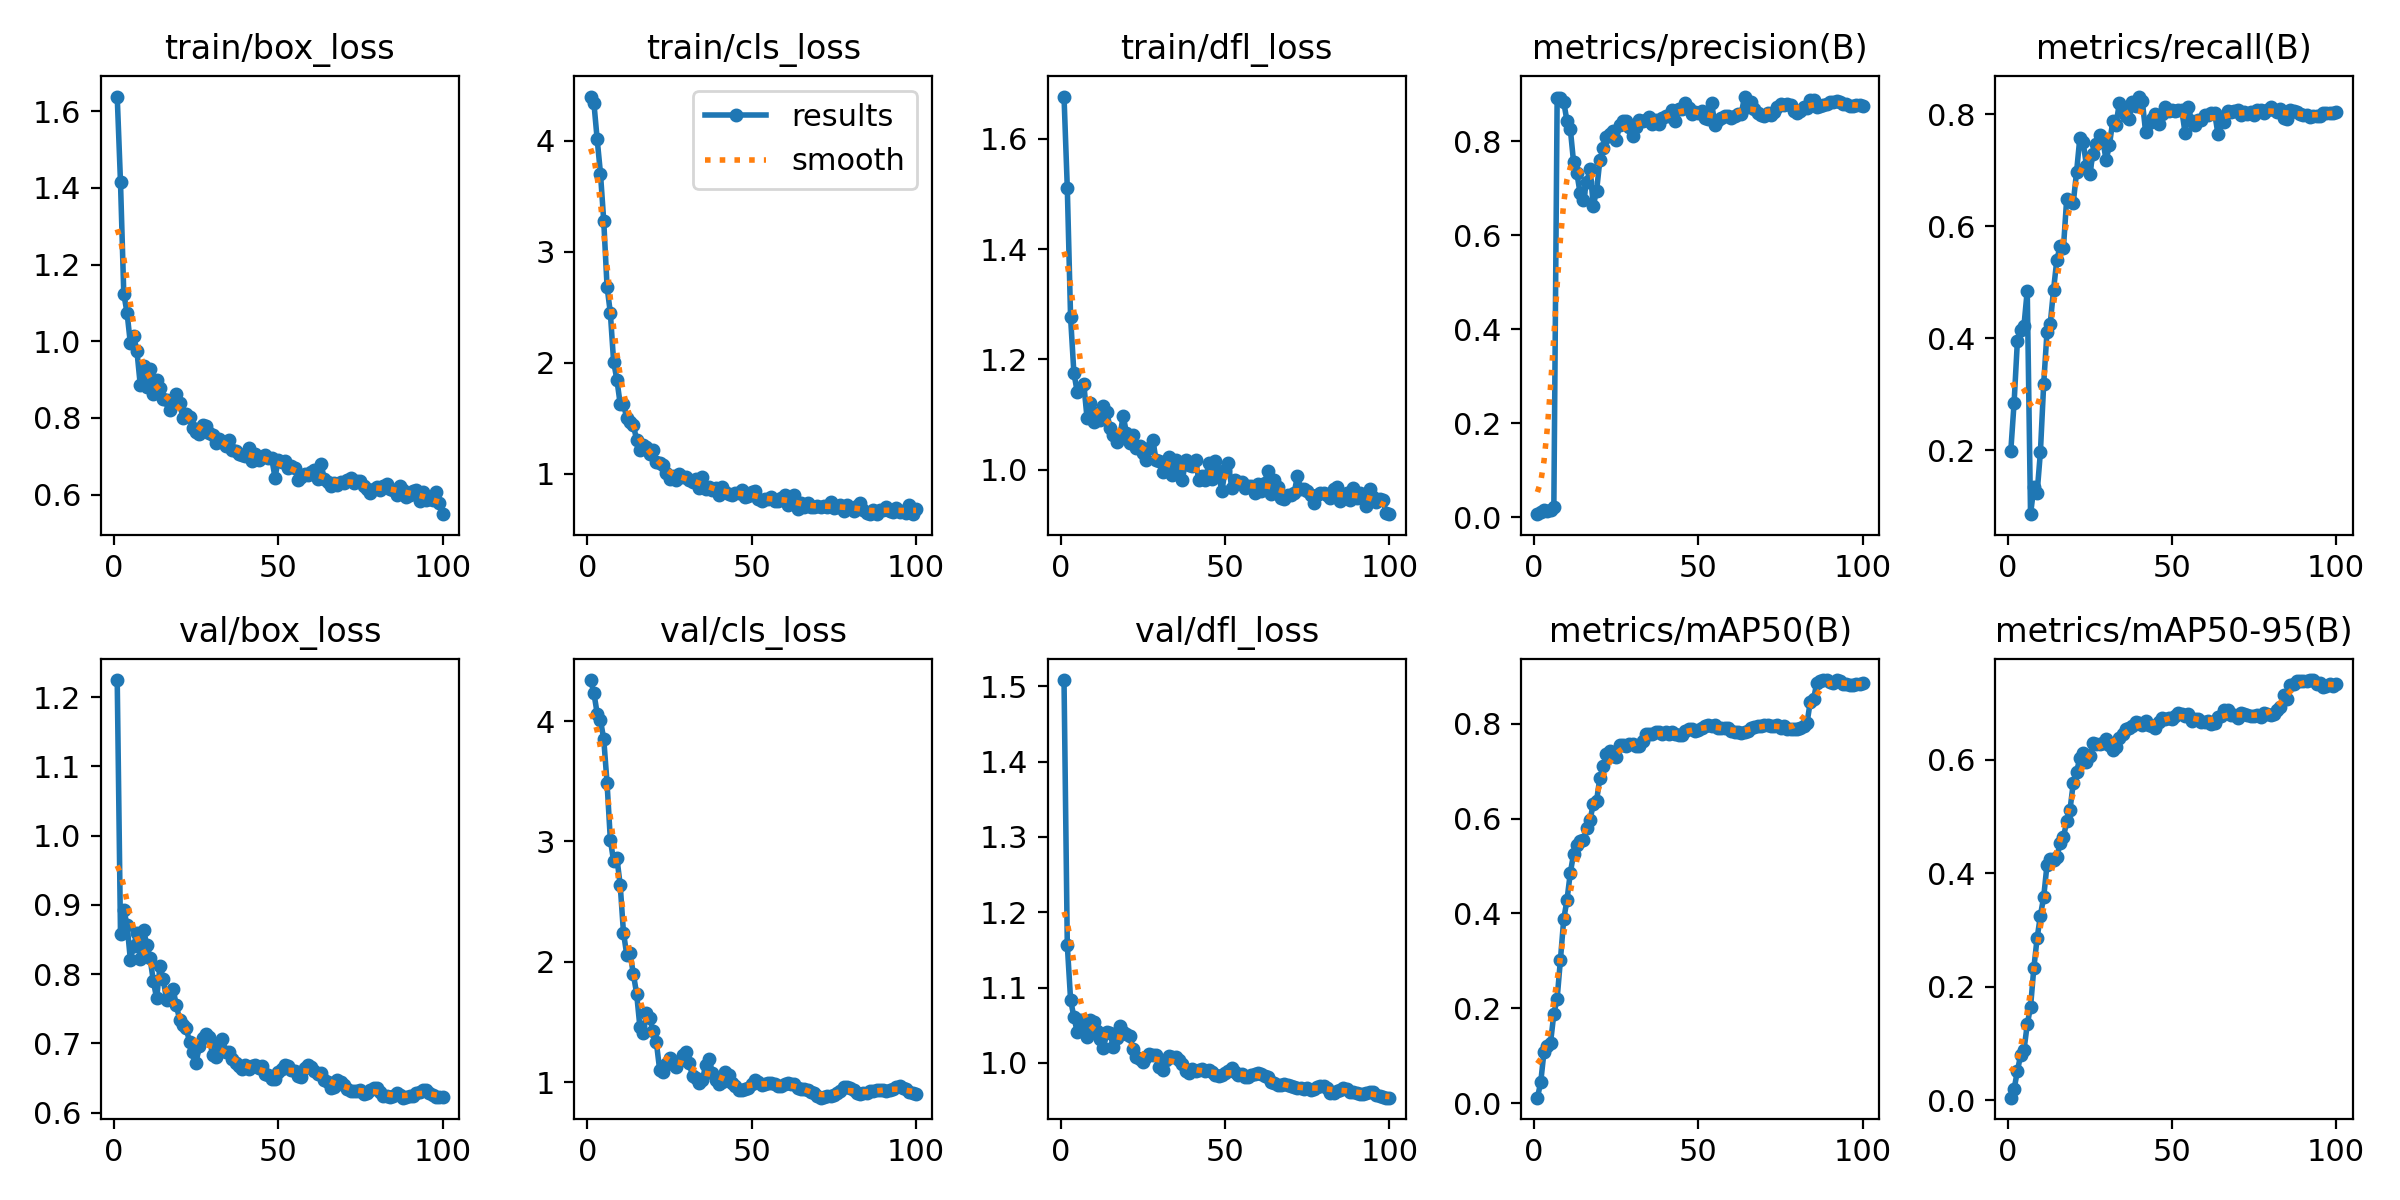

The data file committed next to this chart (first rows):
epoch, time, train/box_loss, train/cls_loss, train/dfl_loss, metrics/precision(B), metrics/recall(B), metrics/mAP50(B), metrics/mAP50-95(B), val/box_loss, val/cls_loss, val/dfl_loss, lr/pg0, lr/pg1, lr/pg2
1, 2.52, 1.638, 4.399, 1.676, 0.00679, 0.1998, 0.0114, 0.0045, 1.225, 4.341, 1.508, 3.125e-05, 3.125e-05, 3.125e-05
2, 3.782, 1.414, 4.341, 1.511, 0.01157, 0.2853, 0.04358, 0.01965, 0.858, 4.233, 1.156, 6.80694e-05, 6.80694e-05, 6.80694e-05
3, 5.01, 1.123, 4.012, 1.276, 0.01519, 0.3954, 0.1081, 0.05146, 0.8933, 4.062, 1.084, 0.0001041, 0.0001041, 0.0001041
4, 6.223, 1.074, 3.705, 1.176, 0.0143, 0.4148, 0.1198, 0.07976, 0.8704, 4.006, 1.061, 0.0001395, 0.0001395, 0.0001395
5, 7.422, 0.9946, 3.274, 1.141, 0.01466, 0.4224, 0.1277, 0.08841, 0.821, 3.849, 1.041, 0.0001741, 0.0001741, 0.0001741
6, 8.627, 1.014, 2.686, 1.146, 0.02254, 0.4853, 0.1884, 0.1338, 0.8403, 3.485, 1.057, 0.0002079, 0.0002079, 0.0002079
7, 9.819, 0.9742, 2.449, 1.156, 0.8916, 0.08636, 0.2202, 0.1642, 0.8599, 3.015, 1.053, 0.000241, 0.000241, 0.000241
8, 11.11, 0.887, 2.009, 1.094, 0.8914, 0.134, 0.3021, 0.2328, 0.8211, 2.835, 1.035, 0.0002734, 0.0002734, 0.0002734
9, 12.34, 0.9358, 1.846, 1.12, 0.8839, 0.1242, 0.3876, 0.2855, 0.8639, 2.86, 1.057, 0.000305, 0.000305, 0.000305
10, 13.52, 0.8809, 1.627, 1.085, 0.8428, 0.197, 0.4283, 0.3252, 0.8421, 2.639, 1.055, 0.0003359, 0.0003359, 0.0003359
11, 14.74, 0.9285, 1.63, 1.103, 0.827, 0.3185, 0.4852, 0.3581, 0.8228, 2.242, 1.042, 0.000366, 0.000366, 0.000366
12, 15.95, 0.8635, 1.498, 1.091, 0.7555, 0.4109, 0.525, 0.4143, 0.7896, 2.057, 1.032, 0.0003954, 0.0003954, 0.0003954
13, 17.16, 0.8995, 1.464, 1.115, 0.7323, 0.4261, 0.5432, 0.4258, 0.7649, 2.072, 1.02, 0.0004241, 0.0004241, 0.0004241
14, 18.42, 0.8792, 1.441, 1.105, 0.6891, 0.4866, 0.5531, 0.4234, 0.811, 1.899, 1.04, 0.000452, 0.000452, 0.000452
15, 19.63, 0.8489, 1.302, 1.076, 0.6756, 0.5402, 0.5547, 0.428, 0.7925, 1.735, 1.04, 0.0004792, 0.0004792, 0.0004792
16, 20.84, 0.846, 1.213, 1.062, 0.7132, 0.5642, 0.5809, 0.4532, 0.763, 1.458, 1.021, 0.0005056, 0.0005056, 0.0005056
17, 22.05, 0.8212, 1.256, 1.05, 0.741, 0.5608, 0.5964, 0.4632, 0.7733, 1.406, 1.033, 0.000526, 0.000526, 0.000526
18, 23.28, 0.8422, 1.239, 1.061, 0.6634, 0.6488, 0.6312, 0.4913, 0.778, 1.576, 1.049, 0.0005198, 0.0005198, 0.0005198
19, 24.47, 0.8616, 1.18, 1.097, 0.6945, 0.6448, 0.6378, 0.5117, 0.7548, 1.53, 1.042, 0.0005136, 0.0005136, 0.0005136
20, 25.69, 0.8382, 1.214, 1.067, 0.7601, 0.6418, 0.686, 0.5587, 0.7339, 1.425, 1.039, 0.0005074, 0.0005074, 0.0005074
21, 26.84, 0.7996, 1.101, 1.048, 0.785, 0.6966, 0.7104, 0.5788, 0.7258, 1.332, 1.035, 0.0005012, 0.0005012, 0.0005012
22, 28.11, 0.8113, 1.096, 1.063, 0.8091, 0.7578, 0.7361, 0.6025, 0.722, 1.103, 1.019, 0.0004951, 0.0004951, 0.0004951
23, 29.33, 0.8014, 1.076, 1.039, 0.8146, 0.7498, 0.7416, 0.6124, 0.7021, 1.081, 1.008, 0.0004889, 0.0004889, 0.0004889
24, 30.52, 0.7735, 1.01, 1.043, 0.8222, 0.7082, 0.7313, 0.5955, 0.6874, 1.15, 1.004, 0.0004827, 0.0004827, 0.0004827
25, 31.7, 0.762, 0.9542, 1.03, 0.8025, 0.6925, 0.7295, 0.6065, 0.6723, 1.201, 1.001, 0.0004765, 0.0004765, 0.0004765
26, 32.95, 0.7569, 0.9756, 1.018, 0.8346, 0.7297, 0.7548, 0.6297, 0.6966, 1.154, 1.007, 0.0004703, 0.0004703, 0.0004703
27, 34.15, 0.7801, 0.9451, 1.039, 0.8429, 0.7464, 0.7548, 0.6277, 0.7074, 1.123, 1.011, 0.0004641, 0.0004641, 0.0004641
28, 35.32, 0.7776, 0.9993, 1.054, 0.8439, 0.7635, 0.7538, 0.6271, 0.713, 1.177, 1.01, 0.0004579, 0.0004579, 0.0004579
29, 36.47, 0.7609, 0.9711, 1.017, 0.8299, 0.7527, 0.757, 0.63, 0.7091, 1.23, 1.01, 0.0004518, 0.0004518, 0.0004518
30, 37.68, 0.7545, 0.9741, 1.016, 0.8118, 0.7175, 0.7577, 0.6367, 0.6825, 1.251, 0.9947, 0.0004456, 0.0004456, 0.0004456
31, 38.91, 0.7339, 0.9394, 0.9959, 0.8298, 0.7451, 0.753, 0.6266, 0.6801, 1.161, 0.9904, 0.0004394, 0.0004394, 0.0004394
32, 40.13, 0.7443, 0.9253, 1.003, 0.8457, 0.7868, 0.7524, 0.6171, 0.6997, 1.049, 1.004, 0.0004332, 0.0004332, 0.0004332
33, 41.34, 0.7363, 0.9481, 1.022, 0.8442, 0.7812, 0.7645, 0.6233, 0.7058, 1.031, 1.009, 0.000427, 0.000427, 0.000427
34, 42.55, 0.7257, 0.868, 0.9899, 0.8455, 0.819, 0.7788, 0.6391, 0.6877, 0.9957, 1.008, 0.0004208, 0.0004208, 0.0004208
35, 43.73, 0.7411, 0.9719, 1.017, 0.8513, 0.8099, 0.7793, 0.6445, 0.6871, 1.018, 1.008, 0.0004146, 0.0004146, 0.0004146
36, 45.01, 0.7167, 0.8632, 1.006, 0.8375, 0.7959, 0.7784, 0.655, 0.6769, 1.143, 1.004, 0.0004084, 0.0004084, 0.0004084
37, 46.17, 0.7141, 0.882, 0.9807, 0.845, 0.7906, 0.7817, 0.6551, 0.6712, 1.195, 0.9978, 0.0004022, 0.0004022, 0.0004022
38, 47.37, 0.7063, 0.8504, 1.017, 0.8377, 0.8212, 0.7822, 0.6589, 0.6678, 1.076, 0.9889, 0.0003961, 0.0003961, 0.0003961
39, 48.54, 0.7031, 0.8737, 1.009, 0.8497, 0.8142, 0.7789, 0.6659, 0.6628, 1.018, 0.9864, 0.0003899, 0.0003899, 0.0003899
40, 49.74, 0.6995, 0.805, 1.006, 0.8539, 0.8313, 0.783, 0.6647, 0.6683, 0.9872, 0.9915, 0.0003837, 0.0003837, 0.0003837
41, 50.92, 0.722, 0.8808, 1.017, 0.8528, 0.8236, 0.7774, 0.6621, 0.6633, 0.999, 0.9891, 0.0003775, 0.0003775, 0.0003775
42, 52.11, 0.6879, 0.8361, 0.9815, 0.867, 0.7685, 0.7816, 0.668, 0.6678, 1.086, 0.9908, 0.0003713, 0.0003713, 0.0003713
43, 53.27, 0.7055, 0.8208, 0.988, 0.8441, 0.785, 0.7786, 0.6615, 0.6684, 1.059, 0.9914, 0.0003651, 0.0003651, 0.0003651
44, 54.47, 0.6893, 0.8088, 0.9805, 0.8697, 0.7907, 0.7756, 0.6587, 0.6646, 0.9958, 0.9896, 0.0003589, 0.0003589, 0.0003589
45, 55.63, 0.6983, 0.8286, 1.012, 0.869, 0.7994, 0.7752, 0.6555, 0.6671, 0.9674, 0.9902, 0.0003527, 0.0003527, 0.0003527
46, 56.85, 0.7028, 0.829, 0.9833, 0.8821, 0.7818, 0.7848, 0.6669, 0.655, 0.9373, 0.9872, 0.0003466, 0.0003466, 0.0003466
47, 58.02, 0.6952, 0.8489, 1.016, 0.8703, 0.7994, 0.7896, 0.6741, 0.6538, 0.936, 0.9843, 0.0003404, 0.0003404, 0.0003404
48, 59.23, 0.6944, 0.7904, 0.993, 0.8583, 0.8128, 0.7888, 0.6722, 0.6488, 0.9411, 0.9826, 0.0003342, 0.0003342, 0.0003342
49, 60.41, 0.6444, 0.8028, 0.9603, 0.8631, 0.8054, 0.7843, 0.6742, 0.6483, 0.9486, 0.9842, 0.000328, 0.000328, 0.000328
50, 61.58, 0.6898, 0.8319, 0.9985, 0.8611, 0.8065, 0.7875, 0.6722, 0.6587, 0.9851, 0.987, 0.0003218, 0.0003218, 0.0003218
51, 62.73, 0.6858, 0.8442, 1.012, 0.8645, 0.8049, 0.7904, 0.6766, 0.6634, 1.018, 0.9889, 0.0003156, 0.0003156, 0.0003156
52, 64.07, 0.6873, 0.7712, 0.9673, 0.8495, 0.8064, 0.7957, 0.6818, 0.6689, 1.003, 0.9926, 0.0003094, 0.0003094, 0.0003094
53, 65.24, 0.6686, 0.7579, 0.9809, 0.8473, 0.8071, 0.7966, 0.6804, 0.6673, 0.9789, 0.9883, 0.0003033, 0.0003033, 0.0003033
54, 66.43, 0.6753, 0.7675, 0.9779, 0.8816, 0.767, 0.7955, 0.6765, 0.6617, 0.9829, 0.9843, 0.0002971, 0.0002971, 0.0002971
55, 67.6, 0.6681, 0.7688, 0.9781, 0.8345, 0.8134, 0.7964, 0.6799, 0.6607, 0.9928, 0.985, 0.0002909, 0.0002909, 0.0002909
56, 68.78, 0.6384, 0.7857, 0.966, 0.8458, 0.7872, 0.7902, 0.6691, 0.6531, 0.9954, 0.9815, 0.0002847, 0.0002847, 0.0002847
57, 69.94, 0.6453, 0.751, 0.9699, 0.8488, 0.7803, 0.79, 0.6725, 0.6515, 0.9855, 0.9806, 0.0002785, 0.0002785, 0.0002785
58, 71.15, 0.6525, 0.7548, 0.9702, 0.8545, 0.7893, 0.7907, 0.6727, 0.6644, 0.9664, 0.9843, 0.0002723, 0.0002723, 0.0002723
59, 72.33, 0.6505, 0.7831, 0.9578, 0.8533, 0.7902, 0.7903, 0.6665, 0.6683, 0.9665, 0.9856, 0.0002661, 0.0002661, 0.0002661
60, 73.5, 0.6577, 0.8085, 0.9741, 0.8503, 0.7992, 0.7848, 0.6666, 0.6657, 0.9855, 0.9867, 0.0002599, 0.0002599, 0.0002599
... 40 more rows
